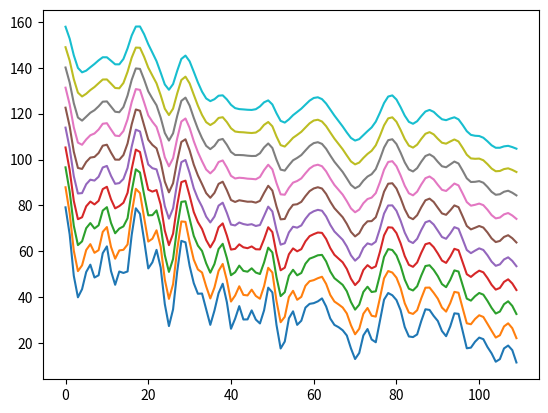

The matplotlib source for this figure:
import random

from scipy.ndimage import gaussian_filter1d
import numpy as np
import matplotlib.pyplot as plt

def plot_smoothed(values, sigma=1.0, offset=0):
    """
    Literally copy and pasted from a chatbot
    :param values:
    :param sigma:
    :param offset: Offset of graph in the y-axis
    :return:
    """

    smoothed = gaussian_filter1d(np.array(values) + offset, sigma)
    plt.plot(smoothed)


random.seed(0)
OFFSET = 10

if __name__ == "__main__":

    high = 100
    a = [random.random() * high for _ in range(10)]
    for i in range(10):
        high *= 0.9
        a.extend([random.random() * high for _ in range(10)])

    for i in range(10):
        plot_smoothed(np.array(a), i / 10 + 1, offset=OFFSET * i)

    plt.show()